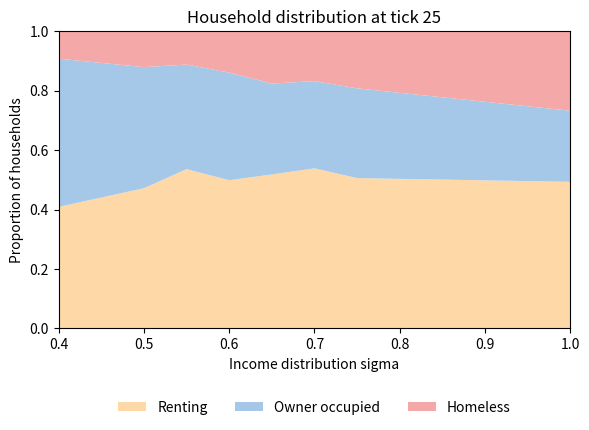
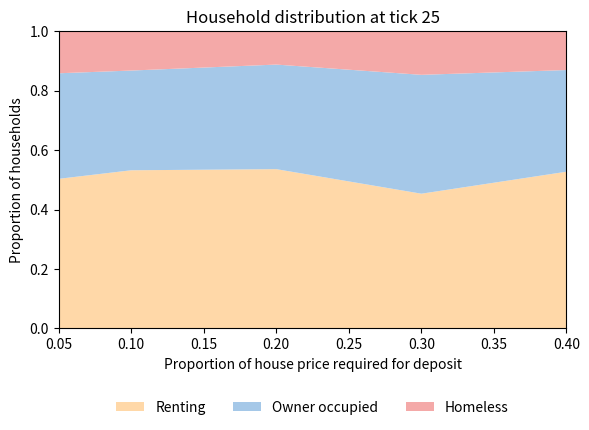
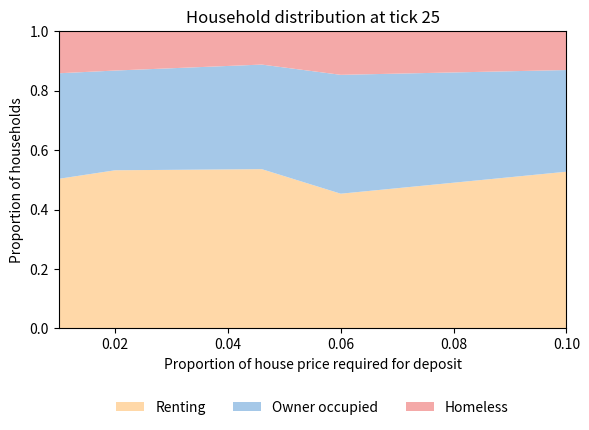

These charts were generated, in order, by the following Python code:
import matplotlib.pyplot as plt

# ## base
# inequality 0.55, deposit 0.2, interest 0.046
# run1:
# [0.34868421052631576,
# 0.41295546558704455,
#  0.23836032388663966,
# 0.07003891050583658]
# run2:
# [0.45293522267206476,
# 0.4367408906882591,
# 0.1103238866396761,
# 0.0851063829787234]
# run3:
# [0.41346153846153844,
# 0.4331983805668016,
#  0.1533400809716599,
# 0.07450980392156863]


# ## altering inequality
# 0.50
# [0.5121457489878543,
# 0.4139676113360324,
# 0.07388663967611336,
# 0.1091703056768559]
# [0.4225708502024291,
# 0.4817813765182186,
# 0.09564777327935223,
# 0.11538461538461539]
# [0.3395748987854251,
# 0.527834008097166,
# 0.1325910931174089,
# 0.10648148148148148]


# 0.60:
# run1:
# [0.5172064777327935,
# 0.3810728744939271,
# 0.10172064777327935,
# 0.1935483870967742]
# run2:
# [0.436234817813765,
# 0.4033400809716599,
# 0.1604251012145749,
# 0.1]
# run3:
# [0.4984817813765182,
# 0.3770242914979757,
# 0.12449392712550607,
# 0.1141732283464567]

# 0.65
# run1:
# [0.4605263157894737
# 0.39473684210526316,
# 0.1447368421052631,
# 0.1338912133891213]
# run2:
# [0.41295546558704455
# 0.40030364372469635,
# 0.1867408906882591,
# 0.0950226244343891]
# run3:
# [0.4605263157894737
# 0.39473684210526316,
# 0.1447368421052631,
# 0.1338912133891213]

gini = {
    0.4: [
        [
            0.4276315789473684,
            0.5217611336032388,
            0.05060728744939271,
            0.23036649214659685,
        ],
        [
            0.4311740890688259,
            0.5010121457489879,
            0.06781376518218624,
            0.13959390862944163,
        ],
        [
            0.5334008097165992,
            0.4225708502024291,
            0.04402834008097166,
            0.22443890274314215,
        ],
        [
            0.5445344129554656,
            0.40030364372469635,
            0.05516194331983806,
            0.15165876777251186,
        ],
        [
            0.21811740890688258,
            0.6017206477732794,
            0.18016194331983806,
            0.1720183486238532,
        ],
        [
            0.2990890688259109,
            0.5435222672064778,
            0.15738866396761134,
            0.18159203980099503,
        ],
    ],
    0.50: [
        [
            0.48785425101214575,
            0.4256072874493927,
            0.08653846153846154,
            0.13466334164588528,
        ],
        [
            0.4084008097165992,
            0.44281376518218624,
            0.14878542510121456,
            0.10591133004926108,
        ],
        [
            0.43775303643724695,
            0.4458502024291498,
            0.11639676113360324,
            0.14285714285714285,
        ],
        [
            0.6887651821862348,
            0.2388663967611336,
            0.07236842105263158,
            0.2219626168224299,
        ],
        [
            0.4939271255060729,
            0.4139676113360324,
            0.09210526315789473,
            0.20470588235294118,
        ],
        [
            0.3142712550607287,
            0.47621457489878544,
            0.20951417004048584,
            0.18509615384615385,
        ],
    ],
    # inequality 0.55, deposit 0.2, interest 0.046
    0.55: [
        [
            0.5996963562753036,
            0.3183198380566802,
            0.08198380566801619,
            0.1884422110552764,
        ],
        [
            0.6325910931174089,
            0.2717611336032389,
            0.09564777327935223,
            0.19035532994923857,
        ],
        [0.6189271255060729, 0.2935222672064777, 0.08755060728744939, 0.24],
        [
            0.40536437246963564,
            0.45293522267206476,
            0.1417004048582996,
            0.15441176470588236,
        ],
        [
            0.3967611336032389,
            0.4357287449392713,
            0.1675101214574899,
            0.10966057441253264,
        ],
        [
            0.562246963562753,
            0.33805668016194335,
            0.09969635627530364,
            0.17135549872122763,
        ],
    ],
    # 0.60:
    0.6: [
        [
            0.6067813765182186,
            0.26568825910931176,
            0.12753036437246965,
            0.18244803695150116,
        ],
        [
            0.39878542510121456,
            0.4438259109311741,
            0.15738866396761134,
            0.15492957746478872,
        ],
        [
            0.4959514170040486,
            0.36285425101214575,
            0.14119433198380565,
            0.13989637305699482,
        ],
        [
            0.5511133603238867,
            0.33299595141700405,
            0.11589068825910931,
            0.19285714285714287,
        ],
        [
            0.3815789473684211,
            0.4483805668016194,
            0.1700404858299595,
            0.08801955990220049,
        ],
        [
            0.5587044534412956,
            0.3173076923076923,
            0.12398785425101215,
            0.2593516209476309,
        ],
    ],
    # 0.65
    0.65: [
        [
            0.6012145748987854,
            0.2601214574898785,
            0.13866396761133604,
            0.20947630922693267,
        ],
        [
            0.5961538461538461,
            0.26214574898785425,
            0.1417004048582996,
            0.28809523809523807,
        ],
        [
            0.2626518218623482,
            0.3866396761133603,
            0.3507085020242915,
            0.05221932114882506,
        ],
        [0.375, 0.4458502024291498, 0.1791497975708502, 0.18396226415094338],
        [0.6487854251012146, 0.23178137651821862, 0.1194331983805668, 0.25],
        [
            0.6244939271255061,
            0.24696356275303644,
            0.12854251012145748,
            0.2777777777777778,
        ],
    ],
    0.70: [
        [
            0.6508097165991903,
            0.23279352226720648,
            0.11639676113360324,
            0.24060150375939848,
        ],
        [
            0.5890688259109311,
            0.25101214574898784,
            0.15991902834008098,
            0.2347417840375587,
        ],
        [
            0.38917004048583,
            0.3841093117408907,
            0.22672064777327935,
            0.18863049095607234,
        ],
        [
            0.6330971659919028,
            0.22975708502024292,
            0.13714574898785425,
            0.27722772277227725,
        ],
        [
            0.37803643724696356,
            0.4225708502024291,
            0.19939271255060728,
            0.13819095477386933,
        ],
        [
            0.5915991902834008,
            0.2408906882591093,
            0.1675101214574899,
            0.24943820224719102,
        ],
    ],
    0.75: [
        [
            0.6467611336032388,
            0.19483805668016194,
            0.1584008097165992,
            0.29896907216494845,
        ],
        [
            0.5177125506072875,
            0.29554655870445345,
            0.1867408906882591,
            0.3047619047619048,
        ],
        [
            0.4392712550607287,
            0.35931174089068824,
            0.201417004048583,
            0.14988290398126464,
        ],
        [
            0.44534412955465585,
            0.35374493927125505,
            0.20091093117408906,
            0.1828978622327791,
        ],
        [
            0.4797570850202429,
            0.3061740890688259,
            0.21406882591093118,
            0.15594059405940594,
        ],
    ],
    1: [
        [
            0.416497975708502,
            0.28036437246963564,
            0.30313765182186236,
            0.18932038834951456,
        ],
        [
            0.5981781376518218,
            0.17763157894736842,
            0.2241902834008097,
            0.2583732057416268,
        ],
        [
            0.4068825910931174,
            0.29048582995951416,
            0.3026315789473684,
            0.27884615384615385,
        ],
        [
            0.4772267206477733,
            0.24696356275303644,
            0.2758097165991903,
            0.23002421307506055,
        ],
        [
            0.5217611336032388,
            0.2236842105263158,
            0.25455465587044535,
            0.18969555035128804,
        ],
        [
            0.5389676113360324,
            0.21508097165991902,
            0.24595141700404857,
            0.2397094430992736,
        ],
    ],
}


## altering deposits

alteringDeposits = {
    0.05: [
        [
            0.33299595141700405,
            0.4812753036437247,
            0.18572874493927125,
            0.10869565217391304,
        ],
        [
            0.7322874493927125,
            0.19281376518218624,
            0.07489878542510121,
            0.4014778325123153,
        ],
        [
            0.45445344129554655,
            0.37601214574898784,
            0.1695344129554656,
            0.11653116531165311,
        ],
        [
            0.3815789473684211,
            0.4423076923076923,
            0.17611336032388664,
            0.081145584725537,
        ],
        [
            0.5895748987854251,
            0.2980769230769231,
            0.11234817813765183,
            0.181360201511335,
        ],
        [
            0.5293522267206477,
            0.3395748987854251,
            0.13107287449392713,
            0.1388888888888889,
        ],
    ],
    0.10: [
        [
            0.5759109311740891,
            0.30313765182186236,
            0.12095141700404859,
            0.17766497461928935,
        ],
        [
            0.5561740890688259,
            0.3076923076923077,
            0.1361336032388664,
            0.14603960396039603,
        ],
        [
            0.3643724696356275,
            0.4691295546558704,
            0.16649797570850203,
            0.1752808988764045,
        ],
        [
            0.5824898785425101,
            0.29200404858299595,
            0.12550607287449392,
            0.16784869976359337,
        ],
        [
            0.4797570850202429,
            0.37601214574898784,
            0.14423076923076922,
            0.1272264631043257,
        ],
        [
            0.6341093117408907,
            0.2646761133603239,
            0.10121457489878542,
            0.24556962025316456,
        ],
    ],
    0.2: [
        [
            0.5996963562753036,
            0.3183198380566802,
            0.08198380566801619,
            0.1884422110552764,
        ],
        [
            0.6325910931174089,
            0.2717611336032389,
            0.09564777327935223,
            0.19035532994923857,
        ],
        [0.6189271255060729, 0.2935222672064777, 0.08755060728744939, 0.24],
        [
            0.40536437246963564,
            0.45293522267206476,
            0.1417004048582996,
            0.15441176470588236,
        ],
        [
            0.3967611336032389,
            0.4357287449392713,
            0.1675101214574899,
            0.10966057441253264,
        ],
        [
            0.562246963562753,
            0.33805668016194335,
            0.09969635627530364,
            0.17135549872122763,
        ],
    ],
    0.3: [
        [
            0.41143724696356276,
            0.3992914979757085,
            0.18927125506072875,
            0.13227513227513227,
        ],
        [
            0.4251012145748988,
            0.444331983805668,
            0.1305668016194332,
            0.18686868686868688,
        ],
        [
            0.4357287449392713,
            0.4124493927125506,
            0.15182186234817813,
            0.14814814814814814,
        ],
        [
            0.4316801619433198,
            0.4418016194331984,
            0.12651821862348178,
            0.18556701030927836,
        ],
        [
            0.41346153846153844,
            0.3972672064777328,
            0.18927125506072875,
            0.12944162436548223,
        ],
        [
            0.6027327935222672,
            0.30364372469635625,
            0.09362348178137651,
            0.19014084507042253,
        ],
    ],
    0.4: [
        [
            0.44888663967611336,
            0.3765182186234818,
            0.17459514170040485,
            0.15776081424936386,
        ],
        [
            0.6138663967611336,
            0.291497975708502,
            0.09463562753036438,
            0.2828054298642534,
        ],
        [
            0.48380566801619435,
            0.37196356275303644,
            0.14423076923076922,
            0.16203703703703703,
        ],
        [
            0.44686234817813764,
            0.3547570850202429,
            0.19838056680161945,
            0.14014251781472684,
        ],
        [
            0.6209514170040485,
            0.3016194331983806,
            0.07742914979757085,
            0.26535626535626533,
        ],
        [
            0.5495951417004049,
            0.35526315789473684,
            0.0951417004048583,
            0.20581113801452786,
        ],
    ],
}


alteringInflation = {
    0.001: [
        [
            0.4691295546558704,
            0.35526315789473684,
            0.17560728744939272,
            0.23255813953488372,
        ],
        [
            0.43370445344129555,
            0.3977732793522267,
            0.16852226720647773,
            0.2753246753246753,
        ],
        [
            0.4124493927125506,
            0.39220647773279355,
            0.19534412955465588,
            0.2780487804878049,
        ],
        [
            0.5293522267206477,
            0.32793522267206476,
            0.14271255060728744,
            0.23891625615763548,
        ],
        [
            0.4438259109311741,
            0.3856275303643725,
            0.17054655870445345,
            0.24870466321243523,
        ],
        [
            0.5177125506072875,
            0.3851214574898785,
            0.09716599190283401,
            0.25392670157068065,
        ],
    ],
    0.002: [
        [
            0.4418016194331984,
            0.3881578947368421,
            0.1700404858299595,
            0.1925133689839572,
        ],
        [
            0.4665991902834008,
            0.3770242914979757,
            0.15637651821862347,
            0.20843091334894615,
        ],
        [
            0.520242914979757,
            0.3466599190283401,
            0.13309716599190283,
            0.17942583732057416,
        ],
        [
            0.42054655870445345,
            0.395748987854251,
            0.18370445344129555,
            0.20759493670886076,
        ],
        [
            0.6224696356275303,
            0.2702429149797571,
            0.10728744939271255,
            0.2916666666666667,
        ],
        [
            0.5399797570850202,
            0.3299595141700405,
            0.13006072874493926,
            0.23627684964200477,
        ],
    ],
    0.06: [
        [
            0.42054655870445345,
            0.465080971659919,
            0.11437246963562753,
            0.12077294685990338,
        ],
        [
            0.472165991902834,
            0.4190283400809717,
            0.10880566801619433,
            0.1330049261083744,
        ],
        [
            0.3734817813765182,
            0.4974696356275304,
            0.12904858299595143,
            0.15789473684210525,
        ],
        [
            0.39119433198380565,
            0.4660931174089069,
            0.14271255060728744,
            0.0812807881773399,
        ],
        [
            0.3618421052631579,
            0.5187246963562753,
            0.1194331983805668,
            0.24819277108433735,
        ],
        [
            0.3441295546558704,
            0.520748987854251,
            0.13512145748987855,
            0.15211970074812967,
        ],
    ],
    0.10: [
        [
            0.5789473684210527,
            0.3436234817813765,
            0.07742914979757085,
            0.16267942583732056,
        ],
        [0.2388663967611336, 0.5, 0.2611336032388664, 0.057007125890736345],
        [
            0.6234817813765182,
            0.30111336032388664,
            0.07540485829959515,
            0.22084367245657568,
        ],
        [
            0.42206477732793524,
            0.4625506072874494,
            0.11538461538461539,
            0.10077519379844961,
        ],
        [
            0.6305668016194332,
            0.2894736842105263,
            0.07995951417004049,
            0.19035532994923857,
        ],
        [
            0.3350202429149798,
            0.5161943319838057,
            0.14878542510121456,
            0.10152284263959391,
        ],
    ],
}

rentersAll = []
ooAll = []
hAll = []

for amount in gini:
    list = gini[amount]
    renters = [x[0] for x in list]
    oo = [x[1] for x in list]
    h = [x[2] for x in list]
    renterA = sum(renters) / len(renters)
    ooA = sum(oo) / len(oo)
    hA = sum(h) / len(h)
    rentersAll.append(renterA)
    ooAll.append(ooA)
    hAll.append(hA)

    print("renter avg", renterA)
    print("owner occ avg", ooA)
    print("homeless avg", hA)


sigmas = [0.4, 0.5, 0.55, 0.6, 0.65, 0.7, 0.75, 1]

fig, ax = plt.subplots(figsize=(6, 4.5))  # roughly the size it will be displayed at

ax.stackplot(
    sigmas,
    rentersAll,
    ooAll,
    hAll,
    labels=["Renting", "Owner occupied", "Homeless"],
    colors=["#FFD8A8", "#A5C8E8", "#F4A9A8"],
)

ax.set_xlabel("Income distribution sigma")
ax.set_ylabel("Proportion of households")
ax.set_title("Household distribution at tick 25")
ax.set_xlim(min(sigmas), max(sigmas))
ax.set_ylim(0, 1)
ax.legend(
    loc="upper center", bbox_to_anchor=(0.5, -0.2), ncol=3, frameon=False
)  # below the plot

fig.tight_layout()
fig.savefig("income_inequality.png", dpi=200)  # save BEFORE show


# DEPOSITS

rentersAll = []
ooAll = []
hAll = []

for amount in alteringDeposits:
    list = alteringDeposits[amount]
    renters = [x[0] for x in list]
    oo = [x[1] for x in list]
    h = [x[2] for x in list]
    renterA = sum(renters) / len(renters)
    ooA = sum(oo) / len(oo)
    hA = sum(h) / len(h)
    rentersAll.append(renterA)
    ooAll.append(ooA)
    hAll.append(hA)

    print("renter avg", renterA)
    print("owner occ avg", ooA)
    print("homeless avg", hA)


deposits = [0.05, 0.1, 0.2, 0.3, 0.4]

fig, ax = plt.subplots(figsize=(6, 4.5))  # roughly the size it will be displayed at

ax.stackplot(
    deposits,
    rentersAll,
    ooAll,
    hAll,
    labels=["Renting", "Owner occupied", "Homeless"],
    colors=["#FFD8A8", "#A5C8E8", "#F4A9A8"],
)

ax.set_xlabel("Proportion of house price required for deposit")
ax.set_ylabel("Proportion of households")
ax.set_title("Household distribution at tick 25")
ax.set_xlim(min(deposits), max(deposits))
ax.set_ylim(0, 1)
ax.legend(
    loc="upper center", bbox_to_anchor=(0.5, -0.2), ncol=3, frameon=False
)  # below the plot

fig.tight_layout()
fig.savefig("deposit.png", dpi=200)  # save BEFORE show


# INTEREST RATES

rentersAll = []
ooAll = []
hAll = []

for amount in alteringDeposits:
    list = alteringDeposits[amount]
    renters = [x[0] for x in list]
    oo = [x[1] for x in list]
    h = [x[2] for x in list]
    renterA = sum(renters) / len(renters)
    ooA = sum(oo) / len(oo)
    hA = sum(h) / len(h)
    rentersAll.append(renterA)
    ooAll.append(ooA)
    hAll.append(hA)

    print("renter avg", renterA)
    print("owner occ avg", ooA)
    print("homeless avg", hA)


rates = [0.01, 0.02, 0.046, 0.06, 0.1]

fig, ax = plt.subplots(figsize=(6, 4.5))  # roughly the size it will be displayed at

ax.stackplot(
    rates,
    rentersAll,
    ooAll,
    hAll,
    labels=["Renting", "Owner occupied", "Homeless"],
    colors=["#FFD8A8", "#A5C8E8", "#F4A9A8"],
)

ax.set_xlabel("Proportion of house price required for deposit")
ax.set_ylabel("Proportion of households")
ax.set_title("Household distribution at tick 25")
ax.set_xlim(min(rates), max(rates))
ax.set_ylim(0, 1)
ax.legend(
    loc="upper center", bbox_to_anchor=(0.5, -0.2), ncol=3, frameon=False
)  # below the plot

fig.tight_layout()
fig.savefig("interest.png", dpi=200)  # save BEFORE show
